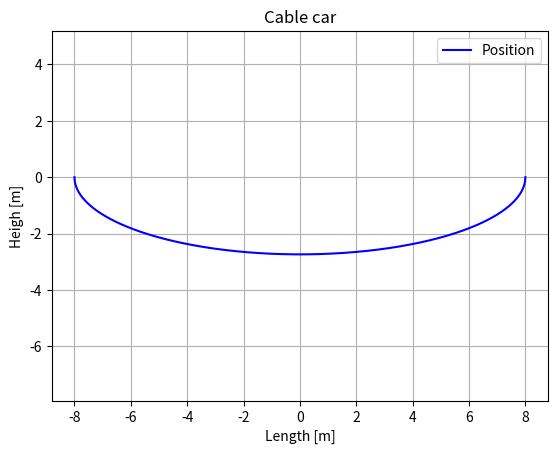

Python code for this plot:
###  Importing packages  ###
import math
import numpy as np
import matplotlib.pyplot as plt

###  Data  ###
L = 16
d = 15
h1 = 5
h2 = 4
f = (d**2 + (h2-h1)**2) ** 0.5



###  Physics code  ###
def position_equation(step: float=0.001) -> tuple[np.ndarray, np.ndarray]:
    """
    :param step : step to draw the position equation
    :return the data of the car cable positions as an array:
    """
    a = L / 2
    b = (L**2 - f**2)**0.5 / 2

    # Create an array of every values on the u-axis
    #                   + step is use to include the last value
    u = np.arange(-a, a + step, step)

    # Multiply every u-axis to get the correspondant value on the v-axis
    #        np.sqrt applies √ for every value at the SAME time
    v = -b * np.sqrt(1 - (2*u/L) ** 2)

    return u, v

def velocity_equation(step: float=0.001) -> list:
    """
    :param step : step to draw the velocity equation
    :return speed vector:
    """
    # return the velocity equation
    pass

def acceleration_equation(step: float=0.001) -> list:
    """
    :param step : step to draw the acceleration equation
    :return speed vector:
    """
    # return the acceleration equation
    pass



###  Graphics code  ###
def draw_position(step: float=0.001, color='Black') -> None:
    """
    :param step : step to draw the position equation
    :param color : color of the position equation
    :return None:
    """
    # Time data
    u, v = position_equation(step=step)


    # Drawing position
    plt.plot(u, v, color=color, label="Position")
    plt.xlabel("Length [m]")
    plt.ylabel("Heigh [m]")
    plt.title("Cable car")
    plt.grid(True)
    plt.axis("equal")
    plt.legend()
    plt.show()



step = 0.01
draw_position(step=step, color='Blue')
